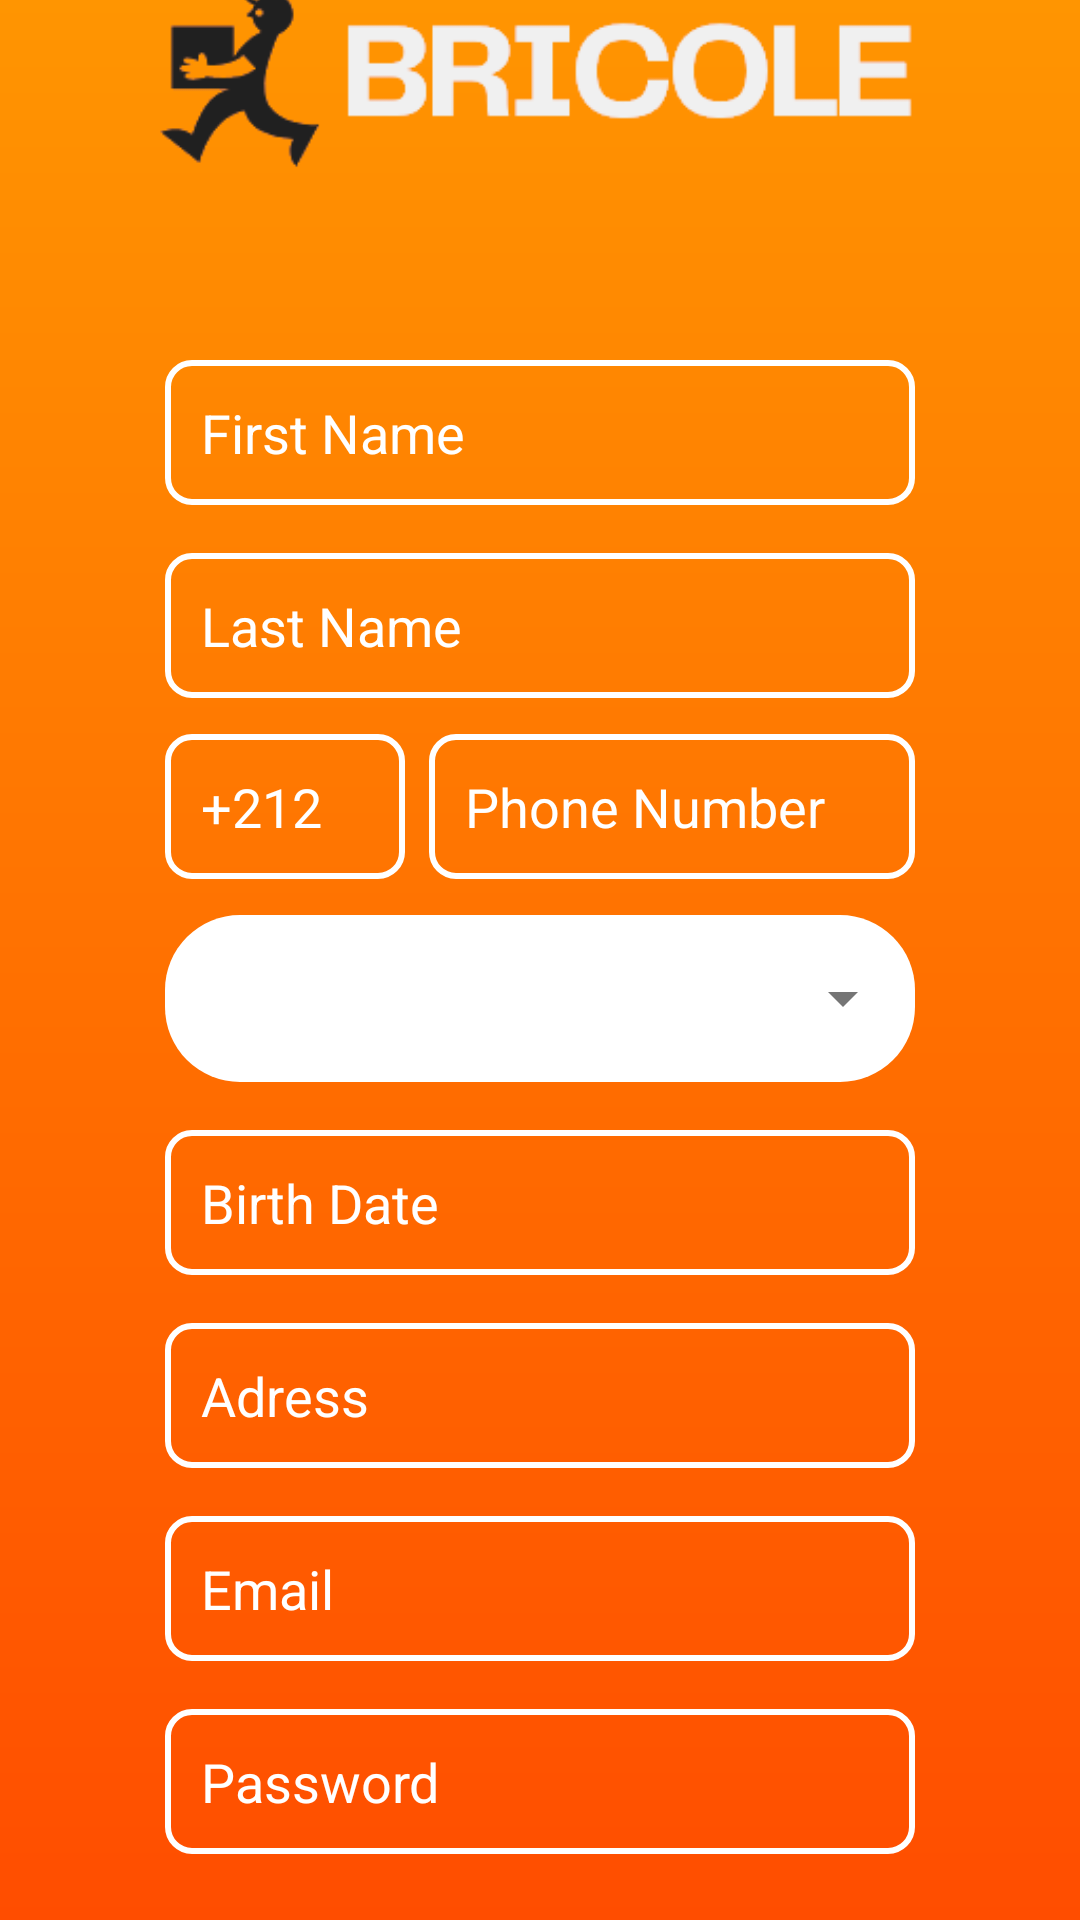

Reconstruct the res/layout file that produces this screen, plus the resources it refers to.
<!-- AndroidManifest.xml: application theme Theme.MaterialComponents.Light.NoActionBar -->
<!-- res/layout/activity_signup_form.xml -->
<LinearLayout xmlns:android="http://schemas.android.com/apk/res/android"
    android:layout_width="match_parent"
    android:layout_height="match_parent"
    xmlns:app="http://schemas.android.com/apk/res-auto"
    android:orientation="vertical"
    android:gravity="center"
    android:background="@drawable/gradient">

    <ImageView
        android:layout_width="260dp"
        android:layout_height="wrap_content"
        android:layout_marginBottom="50dp"
        android:src="@drawable/logo_dark" />

    <EditText
        android:id="@+id/First_Name"
        android:layout_width="250dp"
        android:layout_height="wrap_content"
        android:hint="First Name"
        android:textColor="@android:color/white"
        android:textColorHint="@android:color/white"
        android:background="@drawable/login_input"
        android:padding="12dp"
        />

    <EditText
        android:id="@+id/Last_Name"
        android:padding="12dp"
        android:layout_marginTop="16dp"
        android:layout_width="250dp"
        android:layout_height="wrap_content"
        android:hint="Last Name"
        android:textColorHint="@android:color/white"
        android:textColor="@color/white"
        android:background="@drawable/login_input"
        android:inputType="text"/>
    <LinearLayout
        android:layout_width="250dp"
        android:layout_height="wrap_content"
        android:layout_marginTop="12dp"
        >

    <EditText
        android:id="@+id/Phone_Prefix"
        android:layout_width="80dp"
        android:layout_height="wrap_content"
        android:hint="+212"
        android:padding="12dp"
        android:inputType="phone"
        android:textColorHint="@android:color/white"
        android:textColor="@color/white"
        android:background="@drawable/login_input" />


    
    <EditText
        android:id="@+id/Phone"
        android:layout_width="match_parent"
        android:layout_height="wrap_content"
        android:hint="Phone Number"
        android:padding="12dp"
        android:inputType="phone"
        android:textColorHint="@android:color/white"
        android:textColor="@color/white"
        android:background="@drawable/login_input"
        android:layout_marginStart="8dp" />
    </LinearLayout>

    <com.google.android.material.textfield.TextInputLayout
        style="@style/Widget.MaterialComponents.TextInputLayout.FilledBox.ExposedDropdownMenu"
        android:layout_width="250dp"
        android:layout_marginTop="12dp"
        app:boxCornerRadiusBottomStart="25dp"
        app:boxCornerRadiusBottomEnd="25dp"
        app:boxCornerRadiusTopEnd="25dp"
        app:boxCornerRadiusTopStart="25dp"
        android:layout_height="wrap_content"
        app:boxStrokeWidth="0dp"
        android:id="@+id/Gender"
        app:boxBackgroundColor="@color/white"
        app:boxStrokeColor="@android:color/transparent"
        >
        <AutoCompleteTextView
            android:id="@+id/Gender_Options"
            android:layout_width="match_parent"
            android:layout_height="wrap_content"
            android:inputType="none"
            app:boxStrokeColor="@android:color/transparent"
            app:boxStrokeWidth="0dp"
            />
    </com.google.android.material.textfield.TextInputLayout>
    <EditText
        android:id="@+id/Birth_Date"
        android:padding="12dp"
        android:layout_marginTop="16dp"
        android:layout_width="250dp"
        android:layout_height="wrap_content"
        android:hint="Birth Date"
        android:textColorHint="@android:color/white"
        android:textColor="@color/white"
        android:background="@drawable/login_input"
        android:inputType="none"/>

    <EditText
        android:id="@+id/Adress"
        android:padding="12dp"
        android:layout_marginTop="16dp"
        android:layout_width="250dp"
        android:layout_height="wrap_content"
        android:hint="Adress"
        android:textColorHint="@android:color/white"
        android:textColor="@color/white"
        android:background="@drawable/login_input"
        android:inputType="text"/>
    <EditText
        android:id="@+id/etEmail"
        android:padding="12dp"
        android:layout_marginTop="16dp"
        android:layout_width="250dp"
        android:layout_height="wrap_content"
        android:hint="Email"
        android:textColorHint="@android:color/white"
        android:textColor="@color/white"
        android:background="@drawable/login_input"
        android:inputType="text"/>
    <EditText
        android:id="@+id/etPassword"
        android:padding="12dp"
        android:layout_marginTop="16dp"
        android:layout_width="250dp"
        android:layout_height="wrap_content"
        android:hint="Password"
        android:textColorHint="@android:color/white"
        android:textColor="@color/white"
        android:background="@drawable/login_input"
        android:inputType="textPassword"/>
    <TextView
        android:layout_width="250dp"
        android:layout_height="wrap_content"
        android:layout_margin="12dp"
        android:layout_marginLeft="40dp"
        android:textColor="@color/black"
        android:text="Mot de passe Oublié ?"/>
    <Button
        android:id="@+id/btnSignup"
        android:width="250dp"
        android:layout_marginTop="16dp"
        android:layout_width="wrap_content"
        android:layout_height="wrap_content"
        android:backgroundTint="@color/white"
        android:textColor="@color/orange"
        android:textSize="22sp"
        android:text="S’inscrire"/>

    <include layout="@layout/component_login_text"/>

</LinearLayout>
<!-- res/layout/component_login_text.xml (included above) -->
<?xml version="1.0" encoding="utf-8"?>
<LinearLayout xmlns:android="http://schemas.android.com/apk/res/android"
    android:layout_width="wrap_content"
    android:layout_height="wrap_content"
    android:orientation="horizontal">

    <TextView
        android:layout_width="wrap_content"
        android:layout_height="wrap_content"
        android:text="Vous avez déjà un compte? "
        android:textSize="14sp"
        android:textColor="@android:color/white"/>

    <TextView
        android:id="@+id/btnLoginRedirect"
        android:layout_width="wrap_content"
        android:layout_height="wrap_content"
        android:text="s’identifier"
        android:textSize="14sp"
        android:textColor="@android:color/black"
        android:textStyle="bold"
        android:clickable="true"/>
</LinearLayout>
<!-- resources referenced by this layout -->
<resources>
  <color name="black">#000000</color>
  <color name="orange">#FF8800</color>
  <color name="white">#FFFFFF</color>
  <!-- drawable gradient (drawable) -->
  <?xml version="1.0" encoding="utf-8"?>
  <shape xmlns:android="http://schemas.android.com/apk/res/android">
      <gradient
          android:startColor="#FF9501"
          android:endColor="#FF4D00"
          android:angle="60">
      </gradient>
  </shape>
  <!-- drawable login_input (drawable) -->
  <?xml version="1.0" encoding="utf-8"?>
  <shape xmlns:android="http://schemas.android.com/apk/res/android"
      android:shape="rectangle">
  
      <solid android:color="@android:color/transparent"/> 
      <stroke android:width="2dp" android:color="@android:color/white"/> 
      <corners android:radius="8dp"/> 
  </shape>
  <!-- drawable logo_dark: png bitmap (drawable, 8588 bytes) -->
</resources>
